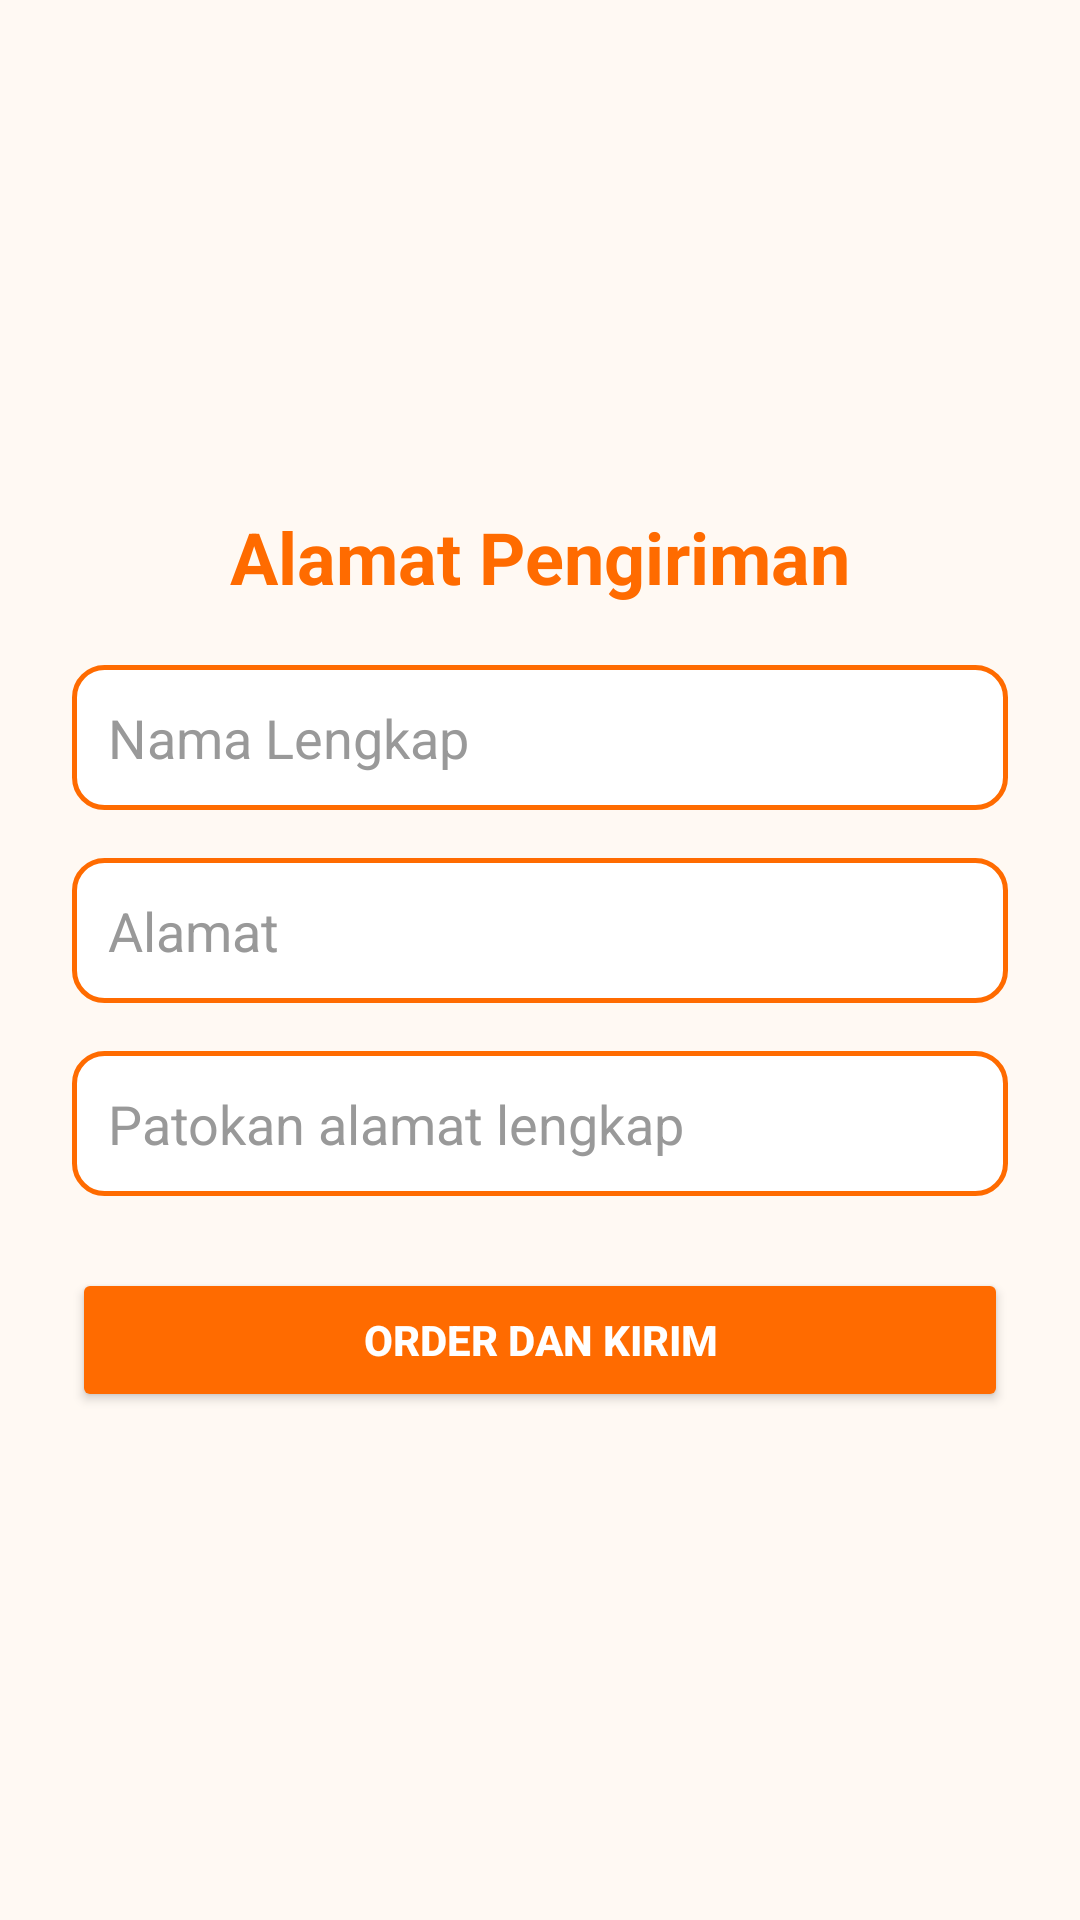

Layout XML and referenced resources for this Android screen:
<!-- AndroidManifest.xml: application theme Theme.AppPesenMakanan -->
<!-- res/layout/activity_alamat_pemesanan.xml -->
<?xml version="1.0" encoding="utf-8"?>
<RelativeLayout xmlns:android="http://schemas.android.com/apk/res/android"
    xmlns:app="http://schemas.android.com/apk/res-auto"
    android:layout_width="match_parent"
    android:layout_height="match_parent"
    android:background="#FFF9F3">

    <ScrollView
        android:layout_width="match_parent"
        android:layout_height="wrap_content"
        android:layout_centerInParent="true"
        android:padding="24dp">

        <LinearLayout
            android:layout_width="match_parent"
            android:layout_height="wrap_content"
            android:orientation="vertical"
            android:gravity="center_horizontal">

            <TextView
                android:id="@+id/tvJudulAlamat"
                android:layout_width="wrap_content"
                android:layout_height="wrap_content"
                android:text="Alamat Pengiriman"
                android:textAlignment="center"
                android:textColor="#FF6B00"
                android:textStyle="bold"
                android:textSize="24sp"
                android:layout_marginBottom="20dp" />

            <EditText
                android:id="@+id/etNamaLengkap"
                android:layout_width="match_parent"
                android:layout_height="wrap_content"
                android:hint="Nama Lengkap"
                android:padding="12dp"
                android:background="@drawable/edittext_orange_bg"
                android:textColorHint="#999999"
                android:textColor="#000000"
                android:layout_marginBottom="16dp" />

            <EditText
                android:id="@+id/etAlamat"
                android:layout_width="match_parent"
                android:layout_height="wrap_content"
                android:hint="Alamat"
                android:padding="12dp"
                android:background="@drawable/edittext_orange_bg"
                android:textColorHint="#999999"
                android:textColor="#000000"
                android:layout_marginBottom="16dp" />

            <EditText
                android:id="@+id/etPatokan"
                android:layout_width="match_parent"
                android:layout_height="wrap_content"
                android:hint="Patokan alamat lengkap"
                android:padding="12dp"
                android:background="@drawable/edittext_orange_bg"
                android:textColorHint="#999999"
                android:textColor="#000000"
                android:layout_marginBottom="24dp" />

            <Button
                android:id="@+id/btnOrderKirim"
                android:layout_width="match_parent"
                android:layout_height="wrap_content"
                android:text="Order dan Kirim"
                android:backgroundTint="#FF6B00"
                android:textColor="#FFFFFF"
                android:textStyle="bold"
                android:elevation="4dp"
                android:padding="12dp" />
        </LinearLayout>
    </ScrollView>
</RelativeLayout>
<!-- resources referenced by this layout -->
<resources>
  <!-- drawable edittext_orange_bg (drawable) -->
  <shape xmlns:android="http://schemas.android.com/apk/res/android" android:shape="rectangle">
      <solid android:color="#FFFFFFFF" />
      <stroke android:width="1.5dp" android:color="#FF6B00" />
      <corners android:radius="10dp" />
      <padding android:left="8dp" android:right="8dp" />
  </shape>
  <style name="Theme.AppPesenMakanan" parent="Base.Theme.AppPesenMakanan" />
  <style name="Base.Theme.AppPesenMakanan" parent="Theme.Material3.DayNight.NoActionBar">
          
          
      </style>
</resources>
